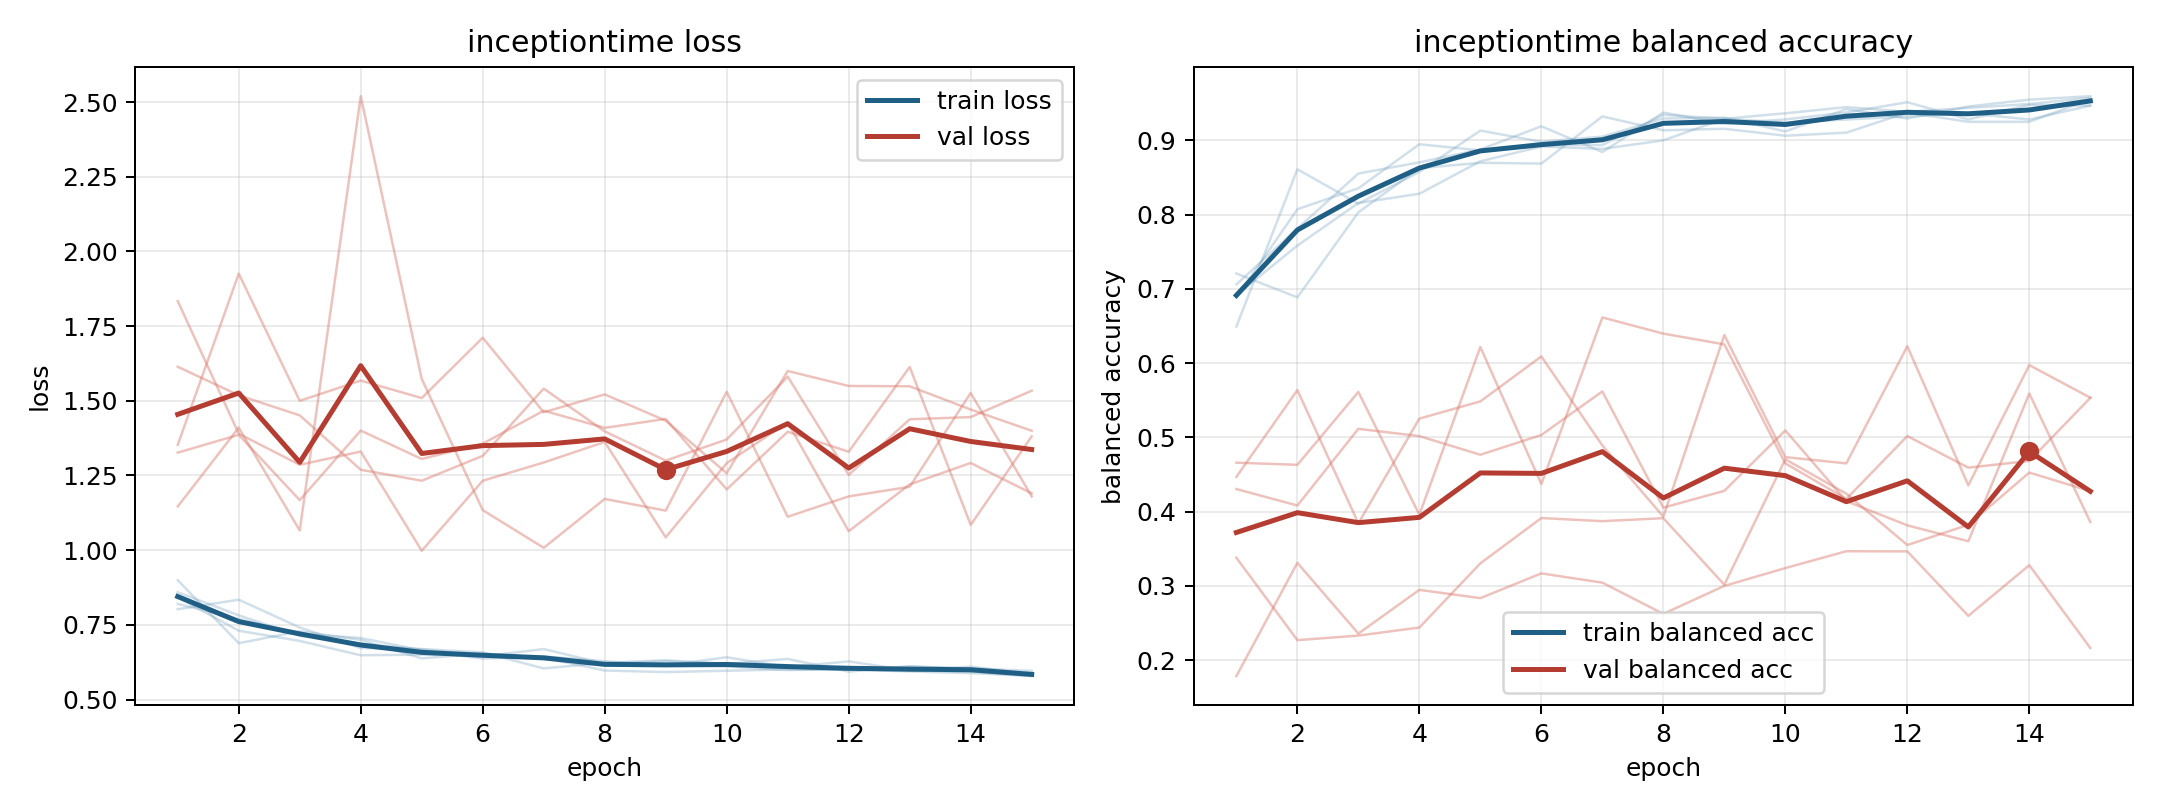

Source data for this figure (header and first rows):
model, fold, epoch, train_loss, train_balanced_accuracy, val_loss, val_balanced_accuracy
inceptiontime, 1, 1, 0.8023, 0.7208, 1.833, 0.4469
inceptiontime, 1, 2, 0.8341, 0.6885, 1.39, 0.5637
inceptiontime, 1, 3, 0.7411, 0.8031, 1.286, 0.3844
inceptiontime, 1, 4, 0.6722, 0.8625, 1.33, 0.5253
inceptiontime, 1, 5, 0.669, 0.8698, 0.9979, 0.5485
inceptiontime, 1, 6, 0.6578, 0.8688, 1.232, 0.609
inceptiontime, 1, 7, 0.604, 0.9323, 1.293, 0.4892
inceptiontime, 1, 8, 0.6229, 0.9135, 1.362, 0.3932
inceptiontime, 1, 9, 0.6315, 0.9156, 1.043, 0.6378
inceptiontime, 1, 10, 0.6193, 0.9062, 1.291, 0.4735
inceptiontime, 1, 11, 0.6358, 0.9104, 1.428, 0.465
inceptiontime, 1, 12, 0.5933, 0.9375, 1.063, 0.6227
inceptiontime, 1, 13, 0.6108, 0.925, 1.22, 0.4356
inceptiontime, 1, 14, 0.6021, 0.925, 1.292, 0.5973
inceptiontime, 1, 15, 0.5825, 0.9552, 1.19, 0.5535
inceptiontime, 2, 1, 0.8993, 0.6493, 1.614, 0.1786
inceptiontime, 2, 2, 0.6884, 0.8611, 1.518, 0.3311
inceptiontime, 2, 3, 0.7284, 0.8148, 1.451, 0.2358
inceptiontime, 2, 4, 0.6995, 0.8576, 1.269, 0.2947
inceptiontime, 2, 5, 0.6377, 0.9132, 1.232, 0.2836
inceptiontime, 2, 6, 0.6538, 0.8981, 1.316, 0.3169
inceptiontime, 2, 7, 0.6401, 0.9051, 1.541, 0.3044
inceptiontime, 2, 8, 0.6203, 0.9294, 1.398, 0.2624
inceptiontime, 2, 9, 0.6137, 0.9306, 1.3, 0.3001
inceptiontime, 2, 10, 0.6415, 0.912, 1.37, 0.3241
inceptiontime, 2, 11, 0.6081, 0.9421, 1.581, 0.3467
inceptiontime, 2, 12, 0.6276, 0.9294, 1.252, 0.3466
inceptiontime, 2, 13, 0.5969, 0.9456, 1.438, 0.2597
inceptiontime, 2, 14, 0.5935, 0.9549, 1.445, 0.3279
inceptiontime, 2, 15, 0.5783, 0.9595, 1.534, 0.2165
inceptiontime, 3, 1, 0.859, 0.706, 1.146, 0.466
inceptiontime, 3, 2, 0.7818, 0.7812, 1.41, 0.4631
inceptiontime, 3, 3, 0.7132, 0.8553, 1.066, 0.5612
inceptiontime, 3, 4, 0.6868, 0.8704, 2.519, 0.3959
inceptiontime, 3, 5, 0.6677, 0.8877, 1.573, 0.6217
inceptiontime, 3, 6, 0.6445, 0.919, 1.134, 0.4371
inceptiontime, 3, 7, 0.6689, 0.8843, 1.008, 0.6615
inceptiontime, 3, 8, 0.6198, 0.9375, 1.171, 0.6398
inceptiontime, 3, 9, 0.628, 0.9225, 1.132, 0.6253
inceptiontime, 3, 10, 0.6186, 0.9282, 1.53, 0.465
inceptiontime, 3, 11, 0.6079, 0.9375, 1.112, 0.4172
inceptiontime, 3, 12, 0.6002, 0.9514, 1.18, 0.5018
inceptiontime, 3, 13, 0.6105, 0.9282, 1.212, 0.4593
inceptiontime, 3, 14, 0.6042, 0.9479, 1.526, 0.4683
inceptiontime, 3, 15, 0.596, 0.9468, 1.18, 0.5533
inceptiontime, 4, 1, 0.8423, 0.6885, 1.352, 0.3379
inceptiontime, 4, 2, 0.7303, 0.8073, 1.926, 0.227
inceptiontime, 4, 3, 0.6962, 0.8354, 1.5, 0.2331
inceptiontime, 4, 4, 0.648, 0.8948, 1.568, 0.244
inceptiontime, 4, 5, 0.6503, 0.8865, 1.509, 0.3304
inceptiontime, 4, 6, 0.6478, 0.8937, 1.711, 0.3914
inceptiontime, 4, 7, 0.6396, 0.8937, 1.461, 0.3872
inceptiontime, 4, 8, 0.5971, 0.9344, 1.521, 0.3912
inceptiontime, 4, 9, 0.592, 0.9292, 1.433, 0.3016
inceptiontime, 4, 10, 0.5962, 0.9365, 1.257, 0.4705
inceptiontime, 4, 11, 0.6007, 0.9448, 1.6, 0.4242
inceptiontime, 4, 12, 0.6002, 0.9385, 1.55, 0.3551
inceptiontime, 4, 13, 0.594, 0.9437, 1.548, 0.3823
inceptiontime, 4, 14, 0.5882, 0.949, 1.471, 0.4527
inceptiontime, 4, 15, 0.5792, 0.9573, 1.4, 0.4276
... 15 more rows
